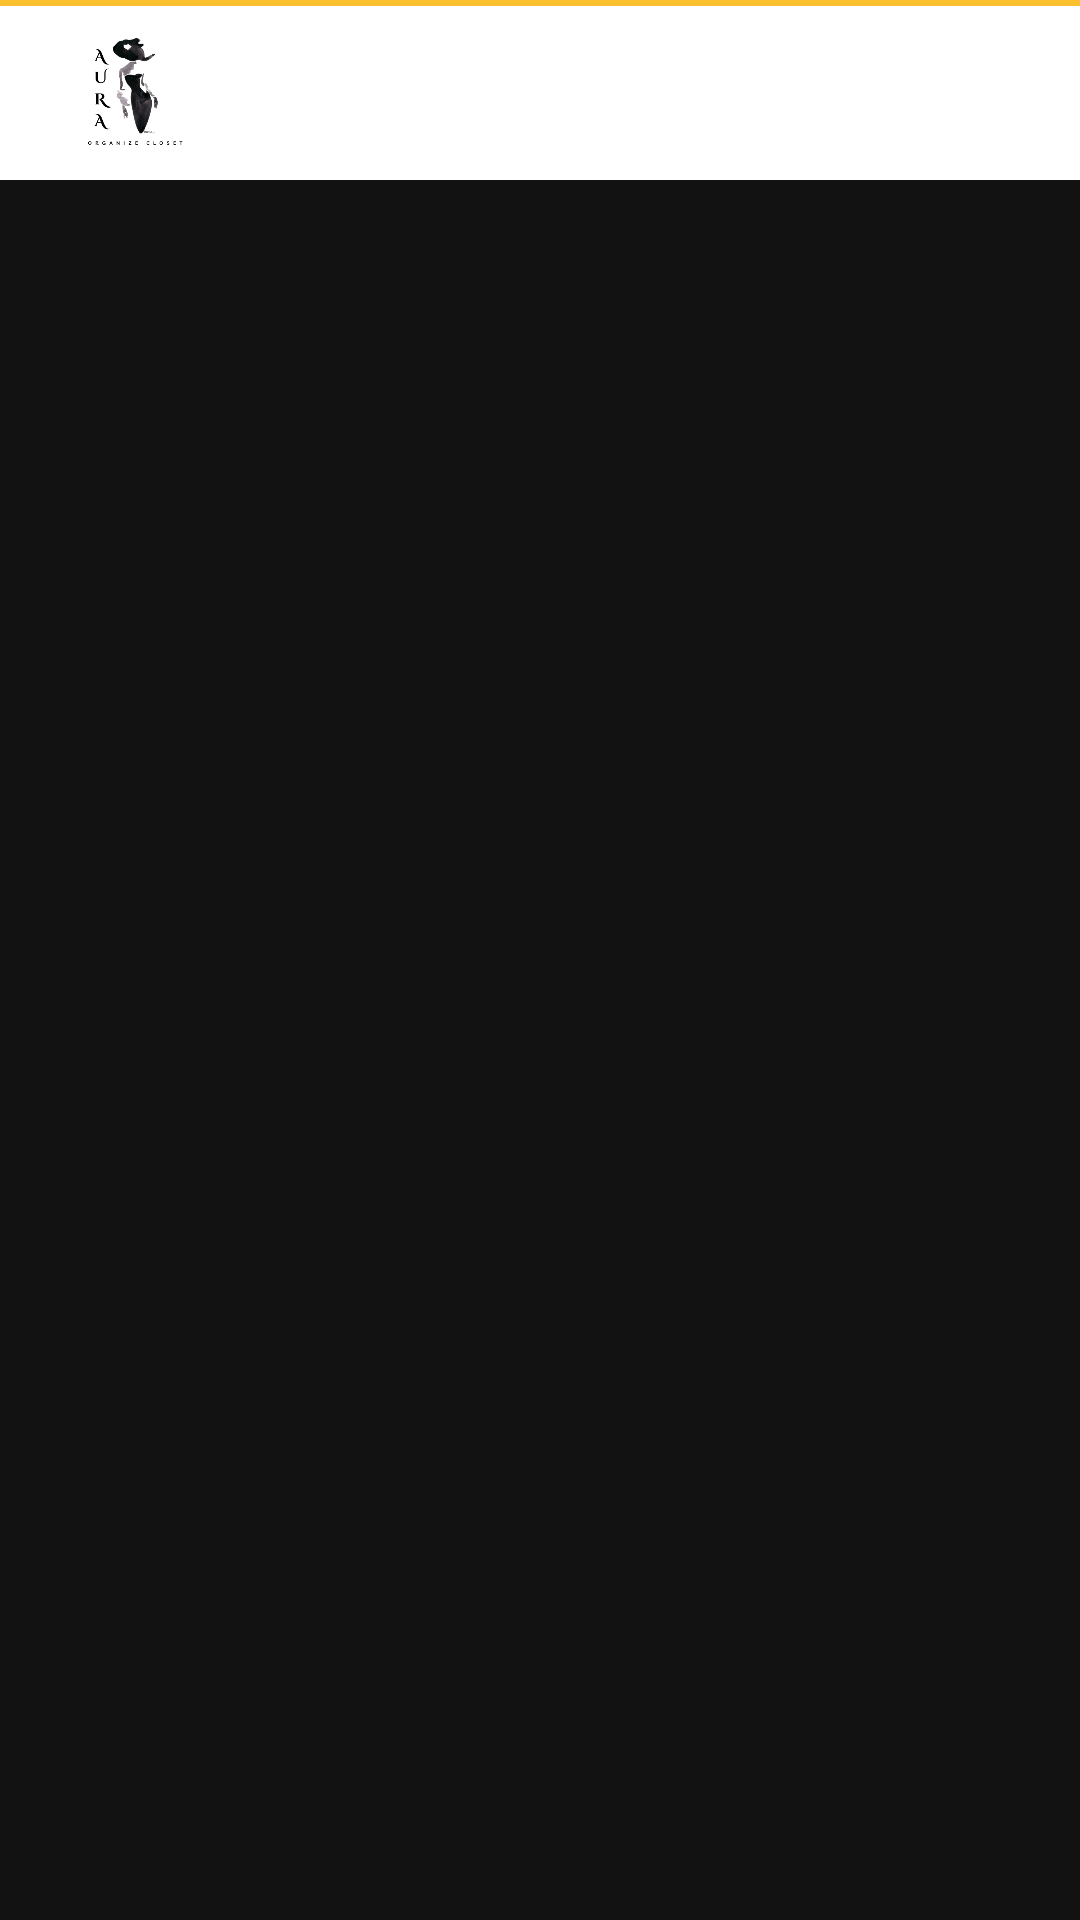

This screen was rendered from an Android layout file. Write that file and the resources it references.
<!-- AndroidManifest.xml: application theme Theme.ClotheOrganizer -->
<!-- res/layout/activity_history.xml -->
<?xml version="1.0" encoding="utf-8"?>
<androidx.constraintlayout.widget.ConstraintLayout
    xmlns:android="http://schemas.android.com/apk/res/android"
    xmlns:app="http://schemas.android.com/apk/res-auto"
    xmlns:tools="http://schemas.android.com/tools"
    android:layout_width="match_parent"
    android:layout_height="match_parent"
    android:background="#121212">

    <androidx.constraintlayout.widget.ConstraintLayout
        android:id="@+id/header_container"
        android:layout_width="match_parent"
        android:layout_height="60dp"
        android:background="@color/white"
        android:paddingHorizontal="16dp"
        app:layout_constraintTop_toTopOf="parent"
        tools:layout_editor_absoluteX="-29dp">

        <ImageView
            android:id="@+id/imageView"
            android:layout_width="wrap_content"
            android:layout_height="0dp"
            android:foregroundGravity="left"
            android:scaleType="fitStart"
            app:srcCompat="@drawable/logo"
            tools:layout_editor_absoluteX="-14dp"
            tools:layout_editor_absoluteY="0dp" />
    </androidx.constraintlayout.widget.ConstraintLayout>

    <androidx.recyclerview.widget.RecyclerView
        android:id="@+id/recycler_history"
        android:layout_width="0dp"
        android:layout_height="0dp"
        android:clipToPadding="false"
        android:padding="16dp"
        app:layout_constraintBottom_toBottomOf="parent"
        app:layout_constraintEnd_toEndOf="parent"
        app:layout_constraintStart_toStartOf="parent"
        app:layout_constraintTop_toBottomOf="@id/header_container"
        tools:listitem="@layout/activity" />

    <View
        android:layout_width="match_parent"
        android:layout_height="2dp"
        android:background="#FBC02D"
        tools:layout_editor_absoluteX="58dp"
        tools:layout_editor_absoluteY="76dp" />

</androidx.constraintlayout.widget.ConstraintLayout>
<!-- resources referenced by this layout -->
<resources>
  <color name="white">#FFFFFFFF</color>
  <!-- drawable logo: png bitmap (drawable, 58860 bytes) -->
  <style name="Theme.ClotheOrganizer" parent="Base.Theme.ClotheOrganizer" />
  <style name="Base.Theme.ClotheOrganizer" parent="Theme.Material3.DayNight.NoActionBar">
          
          
      </style>
</resources>
